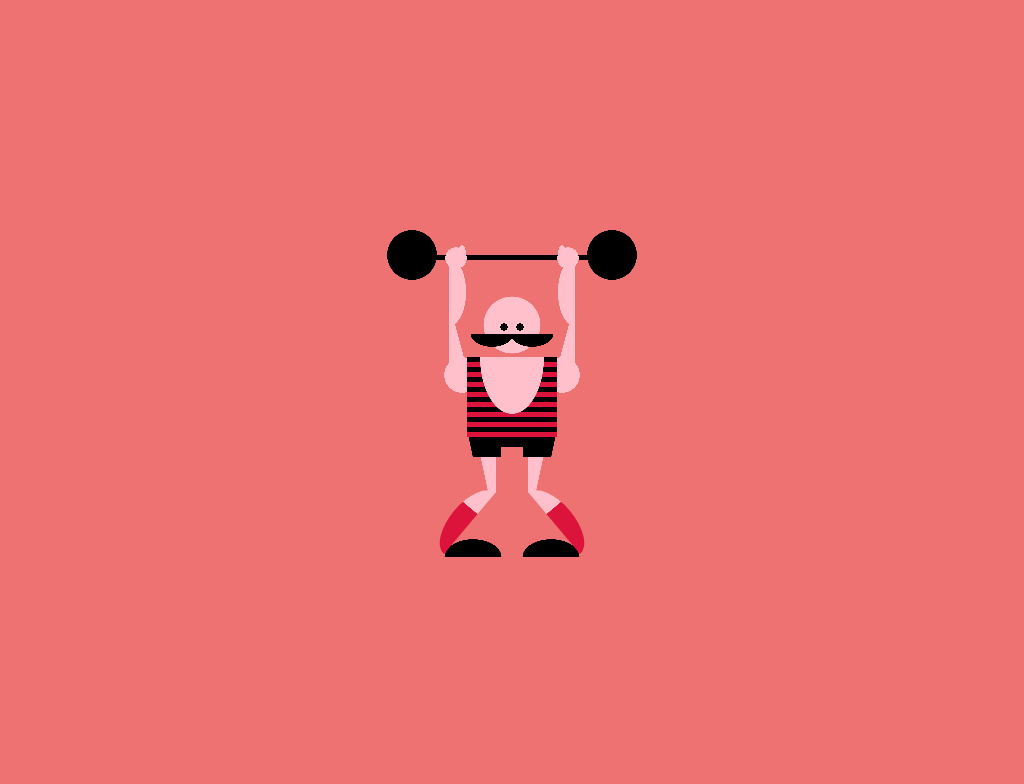

Here is a drawing made with CSS. Write the source that renders it.

<!-- file: single-div-css-old-timey-strong-man.html -->
<!doctype html>
<html lang="en">
<head>
  <meta charset="utf-8">
  <meta name="viewport" content="width=device-width, initial-scale=1">
  <title>Single div CSS old-timey strong man</title>
  <link rel="stylesheet" href="single-div-css-old-timey-strong-man.css">
</head>
<body>
<div id="old-timey"></div>
</body>
</html>


/* file: single-div-css-old-timey-strong-man.css */
/* Lynn Fisher · https://codepen.io/lynnandtonic/pen/zYqgqov
   Collection: https://github.com/pagespeed-pro/css-art.com/tree/1ce83a9cee23fec9a7b1d665c8b40f9d464c97ee/artwork/single-div-css-old-timey-strong-man */
body {
  min-height: 400px;
  height: 100vh;
  position: relative;
  background-color: #ee7272;
  text-align: center;
}
div {
  position: absolute;
  left: 50%;
  top: 50%;
}
div:before,
div:after {
  display: block;
  content: '';
  position: absolute;
}
#old-timey {
  width: 250px;
  height: 330px;
  margin-left: -125px;
  margin-top: -165px;
  background-repeat: no-repeat;
  background-image: radial-gradient(ellipse at 50% 0, #ffc0cb 50%, rgba(255,255,255,0) 50.5%), repeating-linear-gradient(to top, #dc143c, #dc143c 5px, black 5px, black 10px), radial-gradient(circle, #ffc0cb 50%, rgba(255,255,255,0) 50.5%), linear-gradient(-105deg, rgba(255,255,255,0) 45%, #ffc0cb 45.5%), radial-gradient(ellipse at 0 50%, #ffc0cb 60%, rgba(255,255,255,0) 60.5%), radial-gradient(circle, #ffc0cb 50%, rgba(255,255,255,0) 50.5%), radial-gradient(ellipse, #ffc0cb 50%, rgba(255,255,255,0) 50.5%), radial-gradient(circle, #ffc0cb 50%, rgba(255,255,255,0) 50.5%), linear-gradient(105deg, rgba(255,255,255,0) 45%, #ffc0cb 45.5%), radial-gradient(ellipse at 100% 50%, #ffc0cb 60%, rgba(255,255,255,0) 60.5%), radial-gradient(circle, #ffc0cb 50%, rgba(255,255,255,0) 50.5%), radial-gradient(ellipse, #ffc0cb 50%, rgba(255,255,255,0) 50.5%), linear-gradient(78deg, rgba(0,0,0,0) 40%, black 40.5%), linear-gradient(-78deg, rgba(0,0,0,0) 40%, black 40.5%), linear-gradient(black, black), linear-gradient(78deg, rgba(255,255,255,0) 40%, #ffc0cb 40.5%), linear-gradient(-78deg, rgba(255,255,255,0) 40%, #ffc0cb 40.5%), radial-gradient(ellipse at 50% 100%, black 50%, rgba(0,0,0,0) 50.5%), radial-gradient(ellipse at 50% 100%, black 50%, rgba(0,0,0,0) 50.5%), radial-gradient(circle, black 50%, rgba(0,0,0,0) 50.5%), radial-gradient(circle, black 50%, rgba(0,0,0,0) 50.5%), linear-gradient(black, black), radial-gradient(ellipse at 50% 0, black 60%, rgba(0,0,0,0) 60.5%), radial-gradient(ellipse at 50% 0, black 60%, rgba(0,0,0,0) 60.5%), radial-gradient(circle, black 50%, rgba(0,0,0,0) 50.5%), radial-gradient(circle, black 50%, rgba(0,0,0,0) 50.5%), radial-gradient(circle, #ffc0cb 50%, rgba(255,255,255,0) 50.5%);
  background-size: 90px 80px, 90px 80px, 50px 50px, 20px 50px, 20px 80px, 30px 30px, 12px 30px, 50px 50px, 20px 50px, 20px 80px, 30px 30px, 12px 30px, 50px 20px, 50px 20px, 80px 10px, 20px 50px, 20px 50px, 80px 25px, 80px 25px, 70px 70px, 70px 70px, 200px 5px, 50px 15px, 50px 15px, 10px 10px, 10px 10px, 80px 80px;
  background-position: center bottom 120px, center bottom 120px, left 50px bottom 157px, left 62px bottom 187px, left 62px bottom 225px, left 54px bottom 284px, left 69px bottom 286px, right 50px bottom 157px, right 62px bottom 187px, right 62px bottom 225px, right 54px bottom 284px, right 69px bottom 286px, left 64px bottom 100px, right 64px bottom 100px, center bottom 110px, left 89px bottom 64px, right 89px bottom 64px, left 46px bottom 0, right 46px bottom 0, left -10px bottom 267px, right -10px bottom 267px, left 30px bottom 297px, left 80px bottom 208px, right 80px bottom 208px, left 112px bottom 225px, right 112px bottom 225px, center bottom 192px;
}
#old-timey:before,
#old-timey:after {
  width: 20px;
  height: 80px;
  bottom: 0;
  background-image: linear-gradient(to top, #dc143c 65%, #ffc0cb 65.5%);
}
#old-timey:before {
  left: 65px;
  border-top-left-radius: 20px 40px;
  border-bottom-left-radius: 20px 40px;
  transform: rotate(40deg);
}
#old-timey:after {
  right: 65px;
  border-top-right-radius: 20px 40px;
  border-bottom-right-radius: 20px 40px;
  transform: rotate(-40deg);
}
